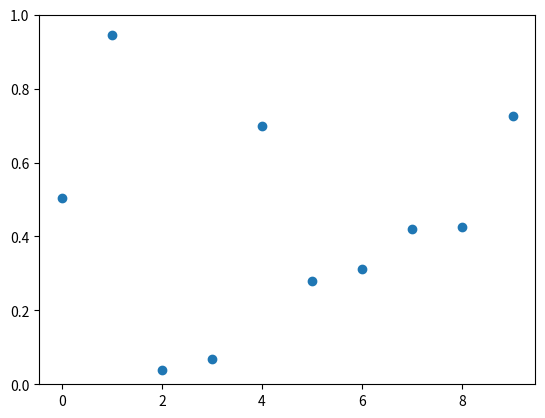

The script that saved this image:
# -*- coding: utf-8 -*-
"""
Created on Wed Jun  5 16:02:07 2019

[redacted]
"""

import numpy as np
import matplotlib.pyplot as plt

n_vals  = 10
n_times = 20
x       = np.arange(n_vals)
fig, ax = plt.subplots()

for ii in range(n_times):
    ax.clear()
    y = np.random.rand(n_vals)
    ax.scatter(x, y)
    ax.set_ylim(0, 1)
    plt.pause(0.2)
    